Dataset: dataset_merged (GitHub, fatmanurpolat15/SAS). Classes: diger, enkaz, kaya, mayin.

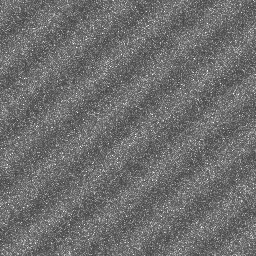
Label: diger

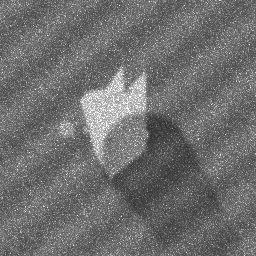
Label: kaya

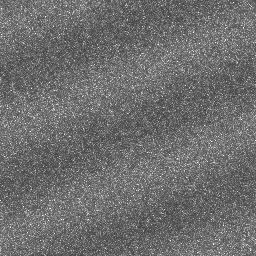
Label: diger

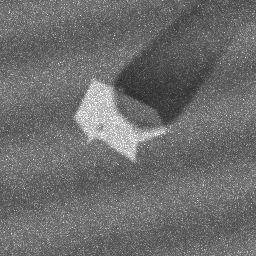
Label: kaya

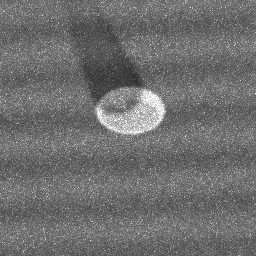
Label: mayin

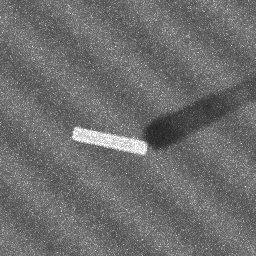
Label: enkaz
